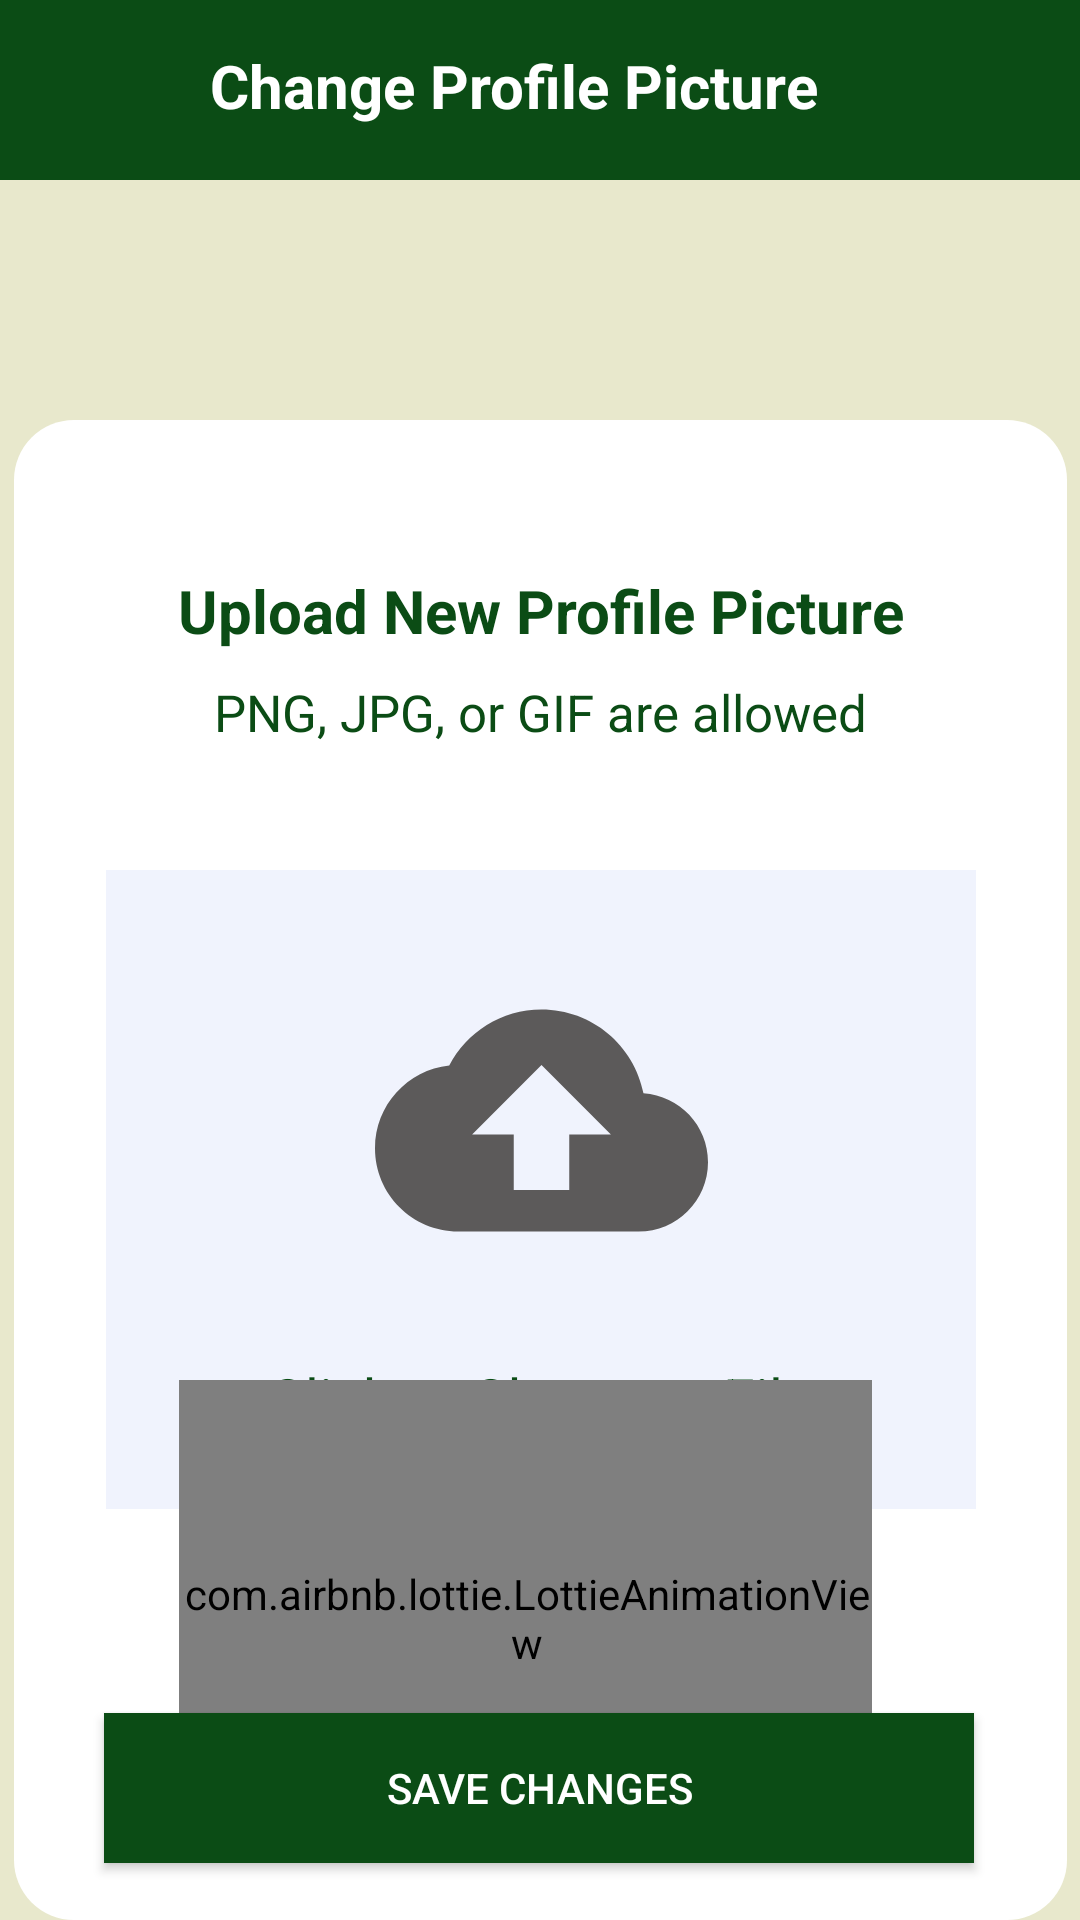

This screen was rendered from an Android layout file. Write that file and the resources it references.
<!-- AndroidManifest.xml: application theme Theme.BeeHive -->
<!-- res/layout/fragment_user_change_picture.xml -->
<?xml version="1.0" encoding="utf-8"?>
<FrameLayout xmlns:android="http://schemas.android.com/apk/res/android"
    xmlns:app="http://schemas.android.com/apk/res-auto"
    xmlns:tools="http://schemas.android.com/tools"
    android:layout_width="match_parent"
    android:layout_height="match_parent"
    android:background="@color/bg"
    tools:context=".user_profile.UserChangePictureFragment">


    <androidx.constraintlayout.widget.ConstraintLayout
        android:layout_width="match_parent"
        android:layout_height="match_parent">


        <androidx.constraintlayout.widget.ConstraintLayout
            android:id="@+id/constraintLayout7"
            android:layout_width="match_parent"
            android:layout_height="60dp"
            android:background="@color/primary"
            app:layout_constraintStart_toStartOf="parent"
            app:layout_constraintTop_toTopOf="parent">

            <TextView
                android:id="@+id/textView52"
                android:layout_width="wrap_content"
                android:layout_height="wrap_content"
                android:layout_marginStart="70dp"
                android:layout_marginTop="15dp"
                android:text="Change Profile Picture"
                android:textColor="@color/white"
                android:textSize="20sp"
                android:textStyle="bold"
                app:layout_constraintStart_toStartOf="parent"
                app:layout_constraintTop_toTopOf="parent" />

            <ImageButton
                android:id="@+id/btnBackUserProfile"
                android:layout_width="33dp"
                android:layout_height="30dp"
                android:layout_marginStart="16dp"
                android:background="@android:color/transparent"
                android:src="@drawable/back"
                app:layout_constraintBottom_toBottomOf="parent"
                app:layout_constraintStart_toStartOf="parent"
                app:layout_constraintTop_toTopOf="parent" />

        </androidx.constraintlayout.widget.ConstraintLayout>

        <androidx.constraintlayout.widget.ConstraintLayout
            android:layout_width="351dp"
            android:layout_height="500dp"
            android:layout_marginTop="80dp"
            android:background="@drawable/background_white_form"
            app:layout_constraintEnd_toEndOf="parent"
            app:layout_constraintStart_toStartOf="parent"
            app:layout_constraintTop_toBottomOf="@+id/constraintLayout7">

            <androidx.constraintlayout.widget.ConstraintLayout
                android:id="@+id/uploadFileZone"
                android:layout_width="290dp"
                android:layout_height="213dp"
                android:layout_marginTop="150dp"
                android:background="#F0F3FD"
                app:layout_constraintEnd_toEndOf="parent"
                app:layout_constraintStart_toStartOf="parent"
                app:layout_constraintTop_toTopOf="parent">

                <ImageView
                    android:id="@+id/imgTemp"
                    android:layout_width="144dp"
                    android:layout_height="111dp"
                    android:layout_marginTop="28dp"
                    android:src="@drawable/ic_baseline_cloud_upload_24"
                    app:layout_constraintEnd_toEndOf="parent"
                    app:layout_constraintStart_toStartOf="parent"
                    app:layout_constraintTop_toTopOf="parent" />

                <TextView
                    android:id="@+id/lblParamUpload"
                    android:layout_width="wrap_content"
                    android:layout_height="wrap_content"
                    android:layout_marginTop="24dp"
                    android:text="Click to Choose a File"
                    android:textColor="@color/primary"
                    android:textSize="19sp"
                    app:layout_constraintEnd_toEndOf="parent"
                    app:layout_constraintStart_toStartOf="parent"
                    app:layout_constraintTop_toBottomOf="@+id/imgTemp" />
            </androidx.constraintlayout.widget.ConstraintLayout>

            <Button
                android:id="@+id/btnSavePicture"
                android:layout_width="290dp"
                android:layout_height="50dp"
                android:layout_marginTop="68dp"
                android:background="@color/primary"
                android:text="Save Changes"
                android:textColor="@color/white"
                app:layout_constraintEnd_toEndOf="parent"
                app:layout_constraintHorizontal_bias="0.491"
                app:layout_constraintStart_toStartOf="parent"
                app:layout_constraintTop_toBottomOf="@+id/uploadFileZone" />

            <TextView
                android:id="@+id/textView54"
                android:layout_width="wrap_content"
                android:layout_height="wrap_content"
                android:layout_marginTop="50dp"
                android:text="Upload New Profile Picture"
                android:textColor="@color/primary"
                android:textSize="20sp"
                android:textStyle="bold"
                app:layout_constraintEnd_toEndOf="parent"
                app:layout_constraintStart_toStartOf="parent"
                app:layout_constraintTop_toTopOf="parent" />

            <TextView
                android:id="@+id/textView541a"
                android:layout_width="wrap_content"
                android:layout_height="wrap_content"
                android:layout_marginTop="9dp"
                android:text="PNG, JPG, or GIF are allowed"
                android:textColor="@color/primary"
                android:textSize="17sp"
                app:layout_constraintEnd_toEndOf="parent"
                app:layout_constraintStart_toStartOf="parent"
                app:layout_constraintTop_toBottomOf="@+id/textView54" />

            <com.airbnb.lottie.LottieAnimationView
                android:id="@+id/animLoading4"
                android:layout_width="231dp"
                android:layout_height="158dp"
                android:layout_marginTop="320dp"
                android:paddingStart="1dp"
                android:paddingTop="1dp"
                app:layout_constraintEnd_toEndOf="parent"
                app:layout_constraintHorizontal_bias="0.458"
                app:layout_constraintStart_toStartOf="parent"
                app:layout_constraintTop_toTopOf="parent"
                app:lottie_autoPlay="true"
                app:lottie_loop="true"
                app:lottie_rawRes="@raw/loading" />

        </androidx.constraintlayout.widget.ConstraintLayout>

        <ImageView
            android:id="@+id/imgUser"
            android:layout_width="80dp"
            android:layout_height="80dp"
            android:layout_marginTop="90dp"
            android:background="@drawable/full_rounded_picture"
            android:clipToOutline="true"
            android:src="@drawable/person"
            app:layout_constraintEnd_toEndOf="parent"
            app:layout_constraintStart_toStartOf="parent"
            app:layout_constraintTop_toTopOf="parent" />

    </androidx.constraintlayout.widget.ConstraintLayout>
</FrameLayout>
<!-- resources referenced by this layout -->
<resources>
  <color name="bg">#E8E8CC</color>
  <color name="primary">#0B4C15</color>
  <color name="white">#FFFFFFFF</color>
  <!-- drawable background_white_form (drawable) -->
  <?xml version="1.0" encoding="utf-8"?>
  <shape xmlns:android="http://schemas.android.com/apk/res/android"
      android:shape="rectangle"
      android:padding="10dp">
  
      <solid android:color="@color/white" />
      <corners
          android:bottomRightRadius="20dp"
          android:bottomLeftRadius="20dp"
          android:topLeftRadius="20dp"
          android:topRightRadius="20dp" />
  </shape>
  <!-- drawable full_rounded_picture (drawable) -->
  <?xml version="1.0" encoding="utf-8"?>
  <shape xmlns:android="http://schemas.android.com/apk/res/android"
      android:shape="rectangle"
      android:padding="2dp">
  
      <corners android:radius="60dp" />
  </shape>
  <!-- drawable ic_baseline_cloud_upload_24 (drawable) -->
  <vector android:height="24dp" android:tint="#5C5A5A"
      android:viewportHeight="24" android:viewportWidth="24"
      android:width="24dp" xmlns:android="http://schemas.android.com/apk/res/android">
      <path android:fillColor="@android:color/white" android:pathData="M19.35,10.04C18.67,6.59 15.64,4 12,4 9.11,4 6.6,5.64 5.35,8.04 2.34,8.36 0,10.91 0,14c0,3.31 2.69,6 6,6h13c2.76,0 5,-2.24 5,-5 0,-2.64 -2.05,-4.78 -4.65,-4.96zM14,13v4h-4v-4H7l5,-5 5,5h-3z"/>
  </vector>
  <style name="Theme.BeeHive" parent="Theme.MaterialComponents.DayNight.DarkActionBar">
          
          <item name="colorPrimary">@color/primary</item>
          <item name="colorPrimaryVariant">@color/purple_700</item>
          <item name="colorOnPrimary">@color/primary</item>
          
          <item name="colorSecondary">@color/secondary</item>
          <item name="colorSecondaryVariant">@color/teal_700</item>
          <item name="colorOnSecondary">@color/secondary</item>
          <item name="android:textColorPrimary">@color/black</item>
          
          <item name="android:statusBarColor" tools:targetApi="l">?attr/colorPrimaryVariant</item>
          
      </style>
  <color name="purple_700">#FF3700B3</color>
  <color name="secondary">#F0BB62</color>
  <color name="teal_700">#FF018786</color>
  <color name="black">#FF000000</color>
</resources>
